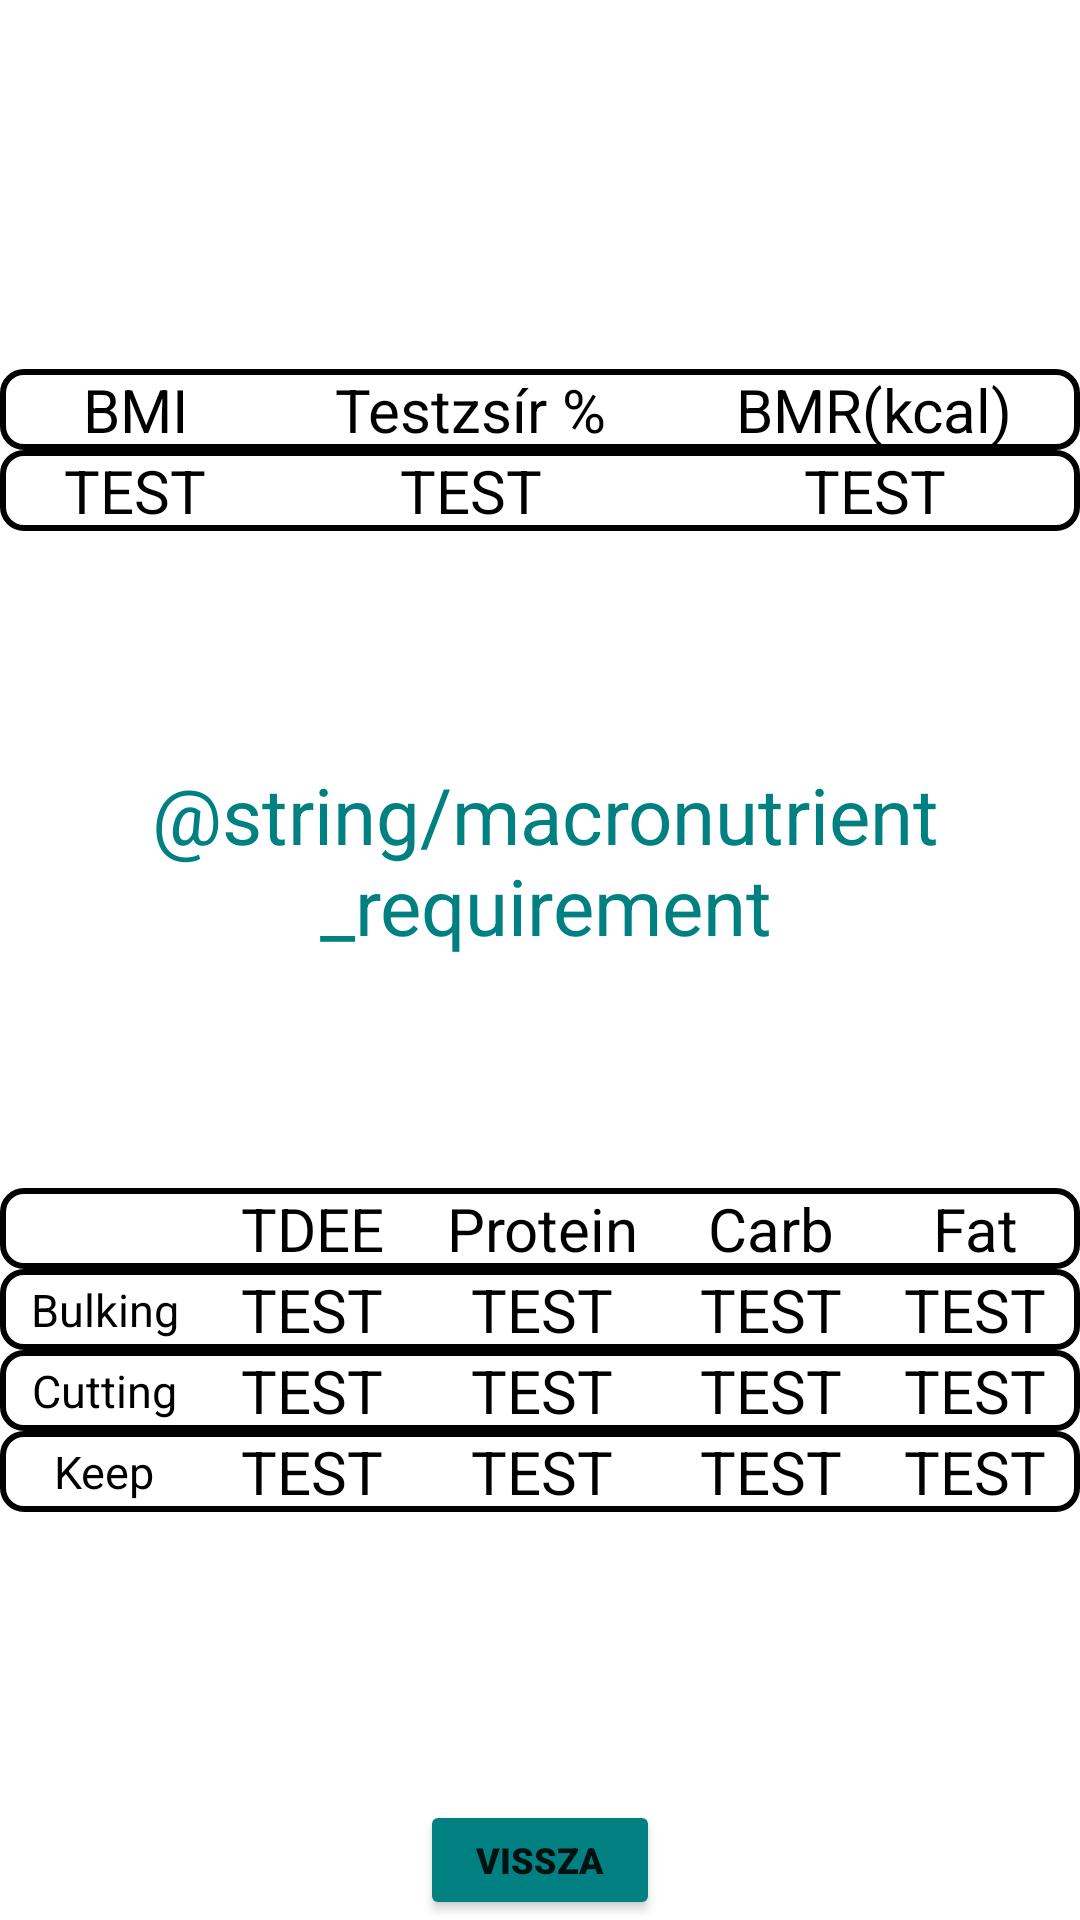

This screen was rendered from an Android layout file. Write that file and the resources it references.
<!-- AndroidManifest.xml: application theme Theme.Szakdoga -->
<!-- res/layout/calculations_window.xml -->
<?xml version="1.0" encoding="utf-8"?>
<RelativeLayout xmlns:android="http://schemas.android.com/apk/res/android"
    android:layout_width="match_parent"
    android:layout_height="match_parent"
   >

    <TableLayout
        android:layout_width="380dp"
        android:layout_height="100dp"
        android:layout_alignParentTop="true"
        android:layout_centerHorizontal="true"
        android:layout_marginTop="100dp"
        android:gravity="center"
        android:stretchColumns="0,1,2">

        <TableRow
            android:layout_width="match_parent"
            android:layout_height="match_parent"
            android:background="@drawable/border">

            <TextView
                android:layout_column="0"
                android:layout_gravity="center"
                android:text="@string/bmi"
                android:textColor="@color/black"
                android:textSize="20sp" />

            <TextView
                android:layout_column="1"
                android:layout_gravity="center"
                android:text="@string/body_fat"
                android:textColor="@color/black"
                android:textSize="20sp" />

            <TextView
                android:layout_column="2"
                android:layout_gravity="center"
                android:text="@string/bmr"
                android:textColor="@color/black"
                android:textSize="20sp" />
        </TableRow>

        <TableRow android:background="@drawable/border">

            <TextView
                android:id="@+id/bmi_ertek"
                android:layout_column="0"
                android:layout_gravity="center"
                android:text="TEST"
                android:textColor="@color/black"
                android:textSize="20sp" />

            <TextView
                android:id="@+id/testzsir_ertek"
                android:layout_column="1"
                android:layout_gravity="center"
                android:text="TEST"
                android:textColor="@color/black"
                android:textSize="20sp" />

            <TextView
                android:id="@+id/bmr_ertek"
                android:layout_column="2"
                android:layout_gravity="center"
                android:text="TEST"
                android:textColor="@color/black"
                android:textSize="20sp" />
        </TableRow>


    </TableLayout>




    <TableLayout
        android:layout_width="380dp"
        android:layout_height="200dp"
        android:layout_alignParentTop="true"
        android:layout_centerHorizontal="true"
        android:layout_marginTop="350dp"
        android:gravity="center"
        android:stretchColumns="0,1,2,3,4">

        <TableRow android:background="@drawable/border">

            <TextView
                android:layout_column="0"
                android:layout_gravity="center"
                android:textColor="@color/black"
                />

            <TextView
                android:layout_column="1"
                android:layout_gravity="center"
                android:text="TDEE"
                android:textColor="@color/black"
                android:textSize="20sp"
                android:textAlignment="center"/>

            <TextView
                android:layout_column="2"
                android:layout_gravity="center"
                android:text="Protein"
                android:textColor="@color/black"
                android:textSize="20sp"
                android:textAlignment="center"/>

            <TextView
                android:layout_column="3"
                android:layout_gravity="center"
                android:text="Carb"
                android:textColor="@color/black"
                android:textSize="20sp"
                android:textAlignment="center"/>

            <TextView
                android:layout_column="4"
                android:layout_gravity="center"
                android:text="Fat"
                android:textColor="@color/black"
                android:textSize="20sp"
                android:textAlignment="center"/>
        </TableRow>

        <TableRow android:background="@drawable/border">

            <TextView
                android:layout_column="0"
                android:layout_gravity="center"
                android:text="Bulking"
                android:textColor="@color/black"
                android:textSize="15sp"
                android:textAlignment="center"/>

            <TextView
                android:id="@+id/tomeg_tdee"
                android:layout_column="1"
                android:layout_gravity="center"
                android:text="TEST"
                android:textColor="@color/black"
                android:textSize="20sp"
                android:textAlignment="center"/>

            <TextView
                android:id="@+id/tomeg_feherje"
                android:layout_column="2"
                android:layout_gravity="center"
                android:text="TEST"
                android:textColor="@color/black"
                android:textSize="20sp"
                android:textAlignment="center"/>

            <TextView
                android:id="@+id/tomeg_szenhid"
                android:layout_column="3"
                android:layout_gravity="center"
                android:text="TEST"
                android:textColor="@color/black"
                android:textSize="20sp"
                android:textAlignment="center"/>

            <TextView
                android:id="@+id/tomeg_zsir"
                android:layout_column="4"
                android:layout_gravity="center"
                android:text="TEST"
                android:textColor="@color/black"
                android:textSize="20sp"
                android:textAlignment="center"/>
        </TableRow>

        <TableRow android:background="@drawable/border">

            <TextView
                android:layout_column="0"
                android:layout_gravity="center"
                android:text="Cutting"
                android:textColor="@color/black"
                android:textSize="15sp"
                android:textAlignment="center"/>

            <TextView
                android:id="@+id/zsirv_tdee"
                android:layout_column="1"
                android:layout_gravity="center"
                android:text="TEST"
                android:textColor="@color/black"
                android:textSize="20sp"
                android:textAlignment="center"/>

            <TextView
                android:id="@+id/zsirv_feherje"
                android:layout_column="2"
                android:layout_gravity="center"
                android:text="TEST"
                android:textColor="@color/black"
                android:textSize="20sp"
                android:textAlignment="center"/>

            <TextView
                android:id="@+id/zsirv_szenhid"
                android:layout_column="3"
                android:layout_gravity="center"
                android:text="TEST"
                android:textColor="@color/black"
                android:textSize="20sp"
                android:textAlignment="center"/>

            <TextView
                android:id="@+id/zsirv_zsir"
                android:layout_column="4"
                android:layout_gravity="center"
                android:text="TEST"
                android:textColor="@color/black"
                android:textSize="20sp"
                android:textAlignment="center"/>
        </TableRow>

        <TableRow android:background="@drawable/border">

            <TextView
                android:layout_column="0"
                android:layout_gravity="center"
                android:text="Keep"
                android:textColor="@color/black"
                android:textSize="15sp"
                android:textAlignment="center"/>

            <TextView
                android:id="@+id/szint_tdee"
                android:layout_column="1"
                android:layout_gravity="center"
                android:text="TEST"
                android:textColor="@color/black"
                android:textSize="20sp"
                android:textAlignment="center"/>

            <TextView
                android:id="@+id/szint_feherje"
                android:layout_column="2"
                android:layout_gravity="center"
                android:text="TEST"
                android:textColor="@color/black"
                android:textSize="20sp"
                android:textAlignment="center"/>

            <TextView
                android:id="@+id/szint_szenhid"
                android:layout_column="3"
                android:layout_gravity="center"
                android:text="TEST"
                android:textColor="@color/black"
                android:textSize="20sp"
                android:textAlignment="center"/>

            <TextView
                android:id="@+id/szint_zsir"
                android:layout_column="4"
                android:layout_gravity="center"
                android:text="TEST"
                android:textColor="@color/black"
                android:textSize="20sp"
                android:textAlignment="center"/>
        </TableRow>


    </TableLayout>

    <TextView
        android:layout_width="wrap_content"
        android:layout_height="wrap_content"
        android:layout_alignParentTop="true"
        android:layout_centerHorizontal="true"
        android:layout_marginTop="70dp"
        android:text="Basic calculation results"
        android:textAlignment="center"
        android:textColor="@color/white"
        android:textSize="18sp"

        />


    <TextView
        android:layout_width="wrap_content"
        android:layout_height="wrap_content"
        android:layout_alignParentStart="true"
        android:layout_alignParentTop="true"
        android:layout_alignParentEnd="true"
        android:layout_marginStart="2dp"
        android:layout_marginTop="254dp"
        android:layout_marginEnd="-2dp"


        android:text="@string/macronutrient_requirement"
        android:textAlignment="center"
        android:textColor="#008080"
        android:textSize="26sp" />

    <Button
        android:id="@+id/back_to_functions"
        android:layout_width="130dp"
        android:layout_height="60dp"
        android:layout_alignParentTop="true"
        android:layout_alignParentEnd="true"
        android:layout_alignParentStart="true"
        android:layout_marginTop="600dp"
        android:layout_marginStart="140dp"
        android:layout_marginEnd="140dp"
        android:backgroundTint="#008080"
        android:fontFamily="sans-serif-black"
        android:text="@string/back"
        android:textSize="12sp" />


</RelativeLayout>
<!-- resources referenced by this layout -->
<resources>
  <!-- drawable border (drawable) -->
  <?xml version="1.0" encoding="utf-8"?>
  <shape
      xmlns:android="http://schemas.android.com/apk/res/android"
      android:shape= "rectangle">
      <solid android:color="#ffffff"/>
      <corners android:radius="7dp" />
      <stroke android:width="2dp" android:color="#000000"/>
  </shape>
  <string name="back">Vissza</string>
  <string name="bmi">BMI</string>
  <string name="bmr">BMR(kcal)</string>
  <string name="body_fat">Testzsír %</string>
  <style name="Theme.Szakdoga" parent="Theme.MaterialComponents.DayNight.DarkActionBar">
          
          <item name="colorPrimary">#008080</item>
          <item name="colorPrimaryVariant">@color/purple_700</item>
          <item name="colorOnPrimary">@color/white</item>
          
          <item name="colorSecondary">@color/teal_200</item>
          <item name="colorSecondaryVariant">@color/teal_700</item>
          <item name="colorOnSecondary">@color/black</item>
          
          <item name="android:statusBarColor" tools:targetApi="l">?attr/colorPrimaryVariant</item>
          
      </style>
  <!-- not gathered from this repository: default colours our renderer supplied (Android Studio template values) -->
  <color name="purple_700">#FF3700B3</color>
  <color name="teal_200">#FF03DAC5</color>
  <color name="teal_700">#FF018786</color>
  <color name="black">#FF000000</color>
  <color name="white">#FFFFFFFF</color>
</resources>
